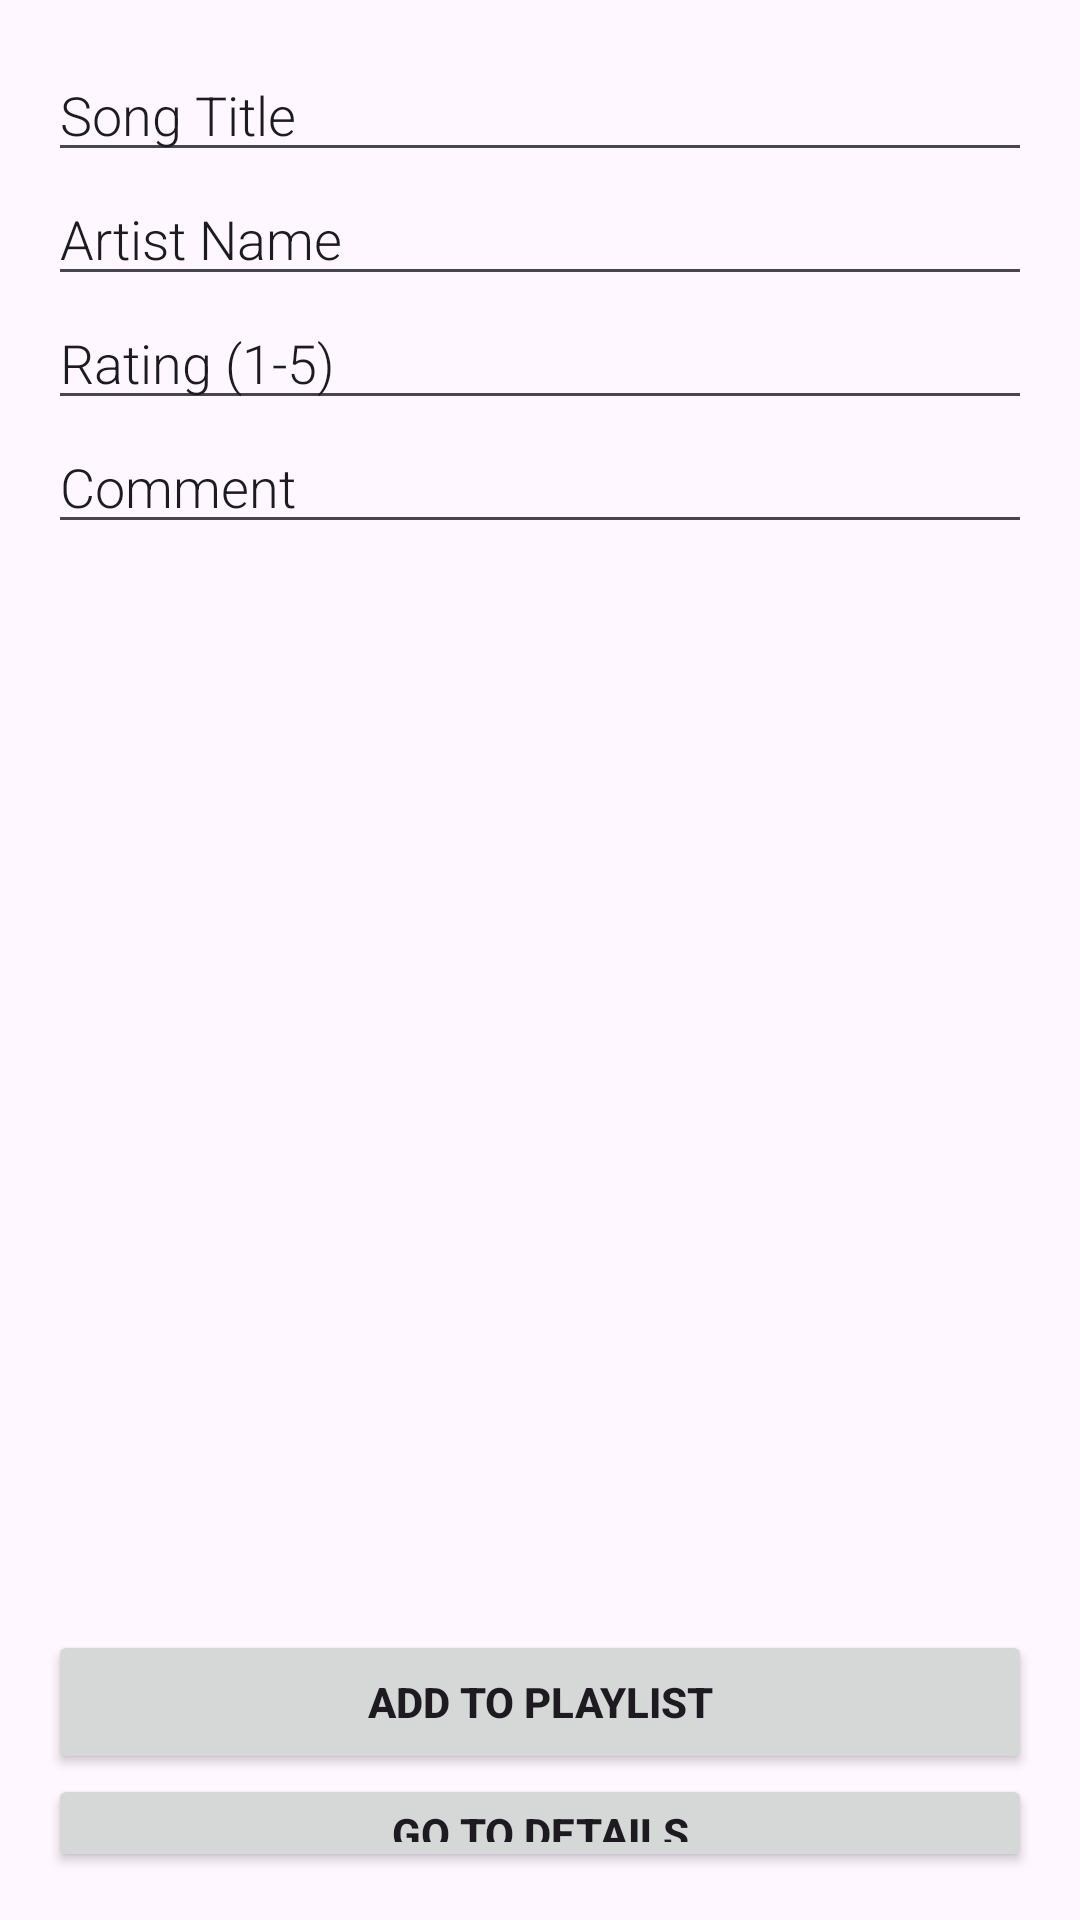

The Android layout XML behind this screen, and the referenced resources:
<!-- AndroidManifest.xml: application theme Theme.IMAD5112_Practicum1 -->
<!-- res/layout/activity_main.xml -->
<LinearLayout xmlns:android="http://schemas.android.com/apk/res/android"
    xmlns:app="http://schemas.android.com/apk/res-auto"
    android:layout_width="match_parent"
    android:layout_height="match_parent"
    android:orientation="vertical"
    android:padding="16dp">

    <EditText
        android:id="@+id/editTitle"
        android:layout_width="match_parent"
        android:layout_height="wrap_content"
        android:fontFamily="sans-serif-light"
        android:inputType="text"
        android:text="Song Title" />

    <EditText
        android:id="@+id/editArtist"
        android:layout_width="match_parent"
        android:layout_height="wrap_content"
        android:fontFamily="sans-serif-light"
        android:inputType="text"
        android:text="Artist Name" />

    <EditText
        android:id="@+id/editRating"
        android:layout_width="match_parent"
        android:layout_height="wrap_content"
        android:fontFamily="sans-serif-light"
        android:inputType="number"
        android:text="Rating (1-5)" />

    <EditText
        android:id="@+id/editComment"
        android:layout_width="match_parent"
        android:layout_height="wrap_content"
        android:fontFamily="sans-serif-light"
        android:inputType="text"
        android:text="Comment" />

    <ImageView
        android:id="@+id/imageView"
        android:layout_width="wrap_content"
        android:layout_height="242dp"
        app:srcCompat="@drawable/image"
        android:layout_marginTop="50dp"/>

    <Button
        android:id="@+id/buttonAdd"
        android:layout_width="match_parent"
        android:layout_height="wrap_content"
        android:layout_marginTop="70dp"
        android:text="Add to Playlist"
        android:textStyle="bold" />

    <Button
        android:id="@+id/buttonDetails"
        android:layout_width="match_parent"
        android:layout_height="wrap_content"
        android:text="Go to Details"
        android:textStyle="bold" />

    <Button
        android:id="@+id/buttonExit"
        android:layout_width="match_parent"
        android:layout_height="wrap_content"
        android:text="Exit App"
        android:textStyle="bold" />


</LinearLayout>
<!-- resources referenced by this layout -->
<resources>
  <style name="Theme.IMAD5112_Practicum1" parent="Base.Theme.IMAD5112_Practicum1" />
  <style name="Base.Theme.IMAD5112_Practicum1" parent="Theme.Material3.DayNight.NoActionBar">
          
          
      </style>
</resources>
